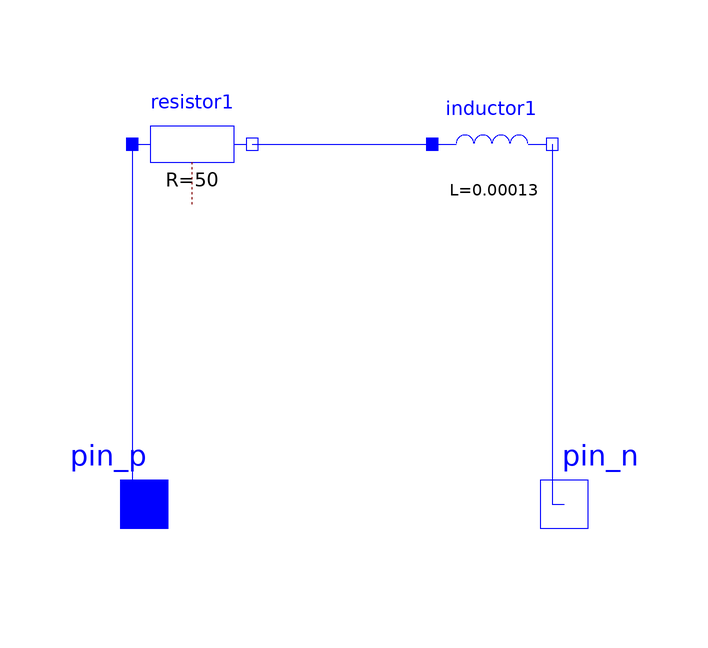

This picture is the connection diagram that the Modelica source below describes through its graphical annotations.

model Fan
  Modelica.SIunits.Voltage V "Voltage drop across fan";
  Modelica.SIunits.Current I "Current through fan";
  Modelica.SIunits.Power P "Power";
  Modelica.Electrical.Analog.Basic.Resistor resistor1(R = 50)  annotation(
    Placement(visible = true, transformation(origin = {-12, 50}, extent = {{-10, -10}, {10, 10}}, rotation = 0)));
  Modelica.Electrical.Analog.Basic.Inductor inductor1(L = 0.00013)  annotation(
    Placement(visible = true, transformation(origin = {38, 50}, extent = {{-10, -10}, {10, 10}}, rotation = 0)));
  Modelica.Electrical.Analog.Interfaces.PositivePin pin_p annotation(
    Placement(visible = true, transformation(origin = {-20, -10}, extent = {{-10, -10}, {10, 10}}, rotation = 0), iconTransformation(origin = {0, 72}, extent = {{-10, -10}, {10, 10}}, rotation = 0)));
  Modelica.Electrical.Analog.Interfaces.NegativePin pin_n annotation(
    Placement(visible = true, transformation(origin = {50, -10}, extent = {{-10, -10}, {10, 10}}, rotation = 0), iconTransformation(origin = {-2, -50}, extent = {{-10, -10}, {10, 10}}, rotation = 0)));
equation

  V = resistor1.v +  inductor1.v;
  der(I) = inductor1.v / inductor1.L;
  P = V * I;
  connect(resistor1.p, pin_p) annotation(
    Line(points = {{-22, 50}, {-22, 50}, {-22, -10}, {-20, -10}}, color = {0, 0, 255}));
  connect(inductor1.n, pin_n) annotation(
    Line(points = {{48, 50}, {48, 50}, {48, -10}, {50, -10}}, color = {0, 0, 255}));
  connect(resistor1.n, inductor1.p) annotation(
    Line(points = {{-2, 50}, {28, 50}, {28, 50}, {28, 50}}, color = {0, 0, 255}));
  annotation(
    uses(Modelica(version = "3.2.2")),
    Icon(graphics = {Polygon(origin = {-30.17, 36.94}, fillColor = {0, 0, 255}, fillPattern = FillPattern.Solid, points = {{-19.8339, 17.0609}, {-19.8339, 17.0609}, {30.1661, -16.9391}, {-29.8339, 3.06088}, {-27.8339, 7.06088}, {-19.8339, 17.0609}}), Polygon(origin = {25.1, 36.91}, fillColor = {0, 0, 255}, fillPattern = FillPattern.Solid, points = {{-25.1002, -16.909}, {14.8998, 17.091}, {24.8998, 1.09096}, {14.8998, -2.90904}, {-25.1002, -16.909}}), Polygon(origin = {-5.97, -3.3}, fillColor = {0, 0, 255}, fillPattern = FillPattern.Solid, points = {{5.96593, 23.3006}, {-14.0341, -22.6994}, {13.9659, -22.6994}, {5.96593, 23.3006}, {5.96593, 23.3006}})}));
end Fan;